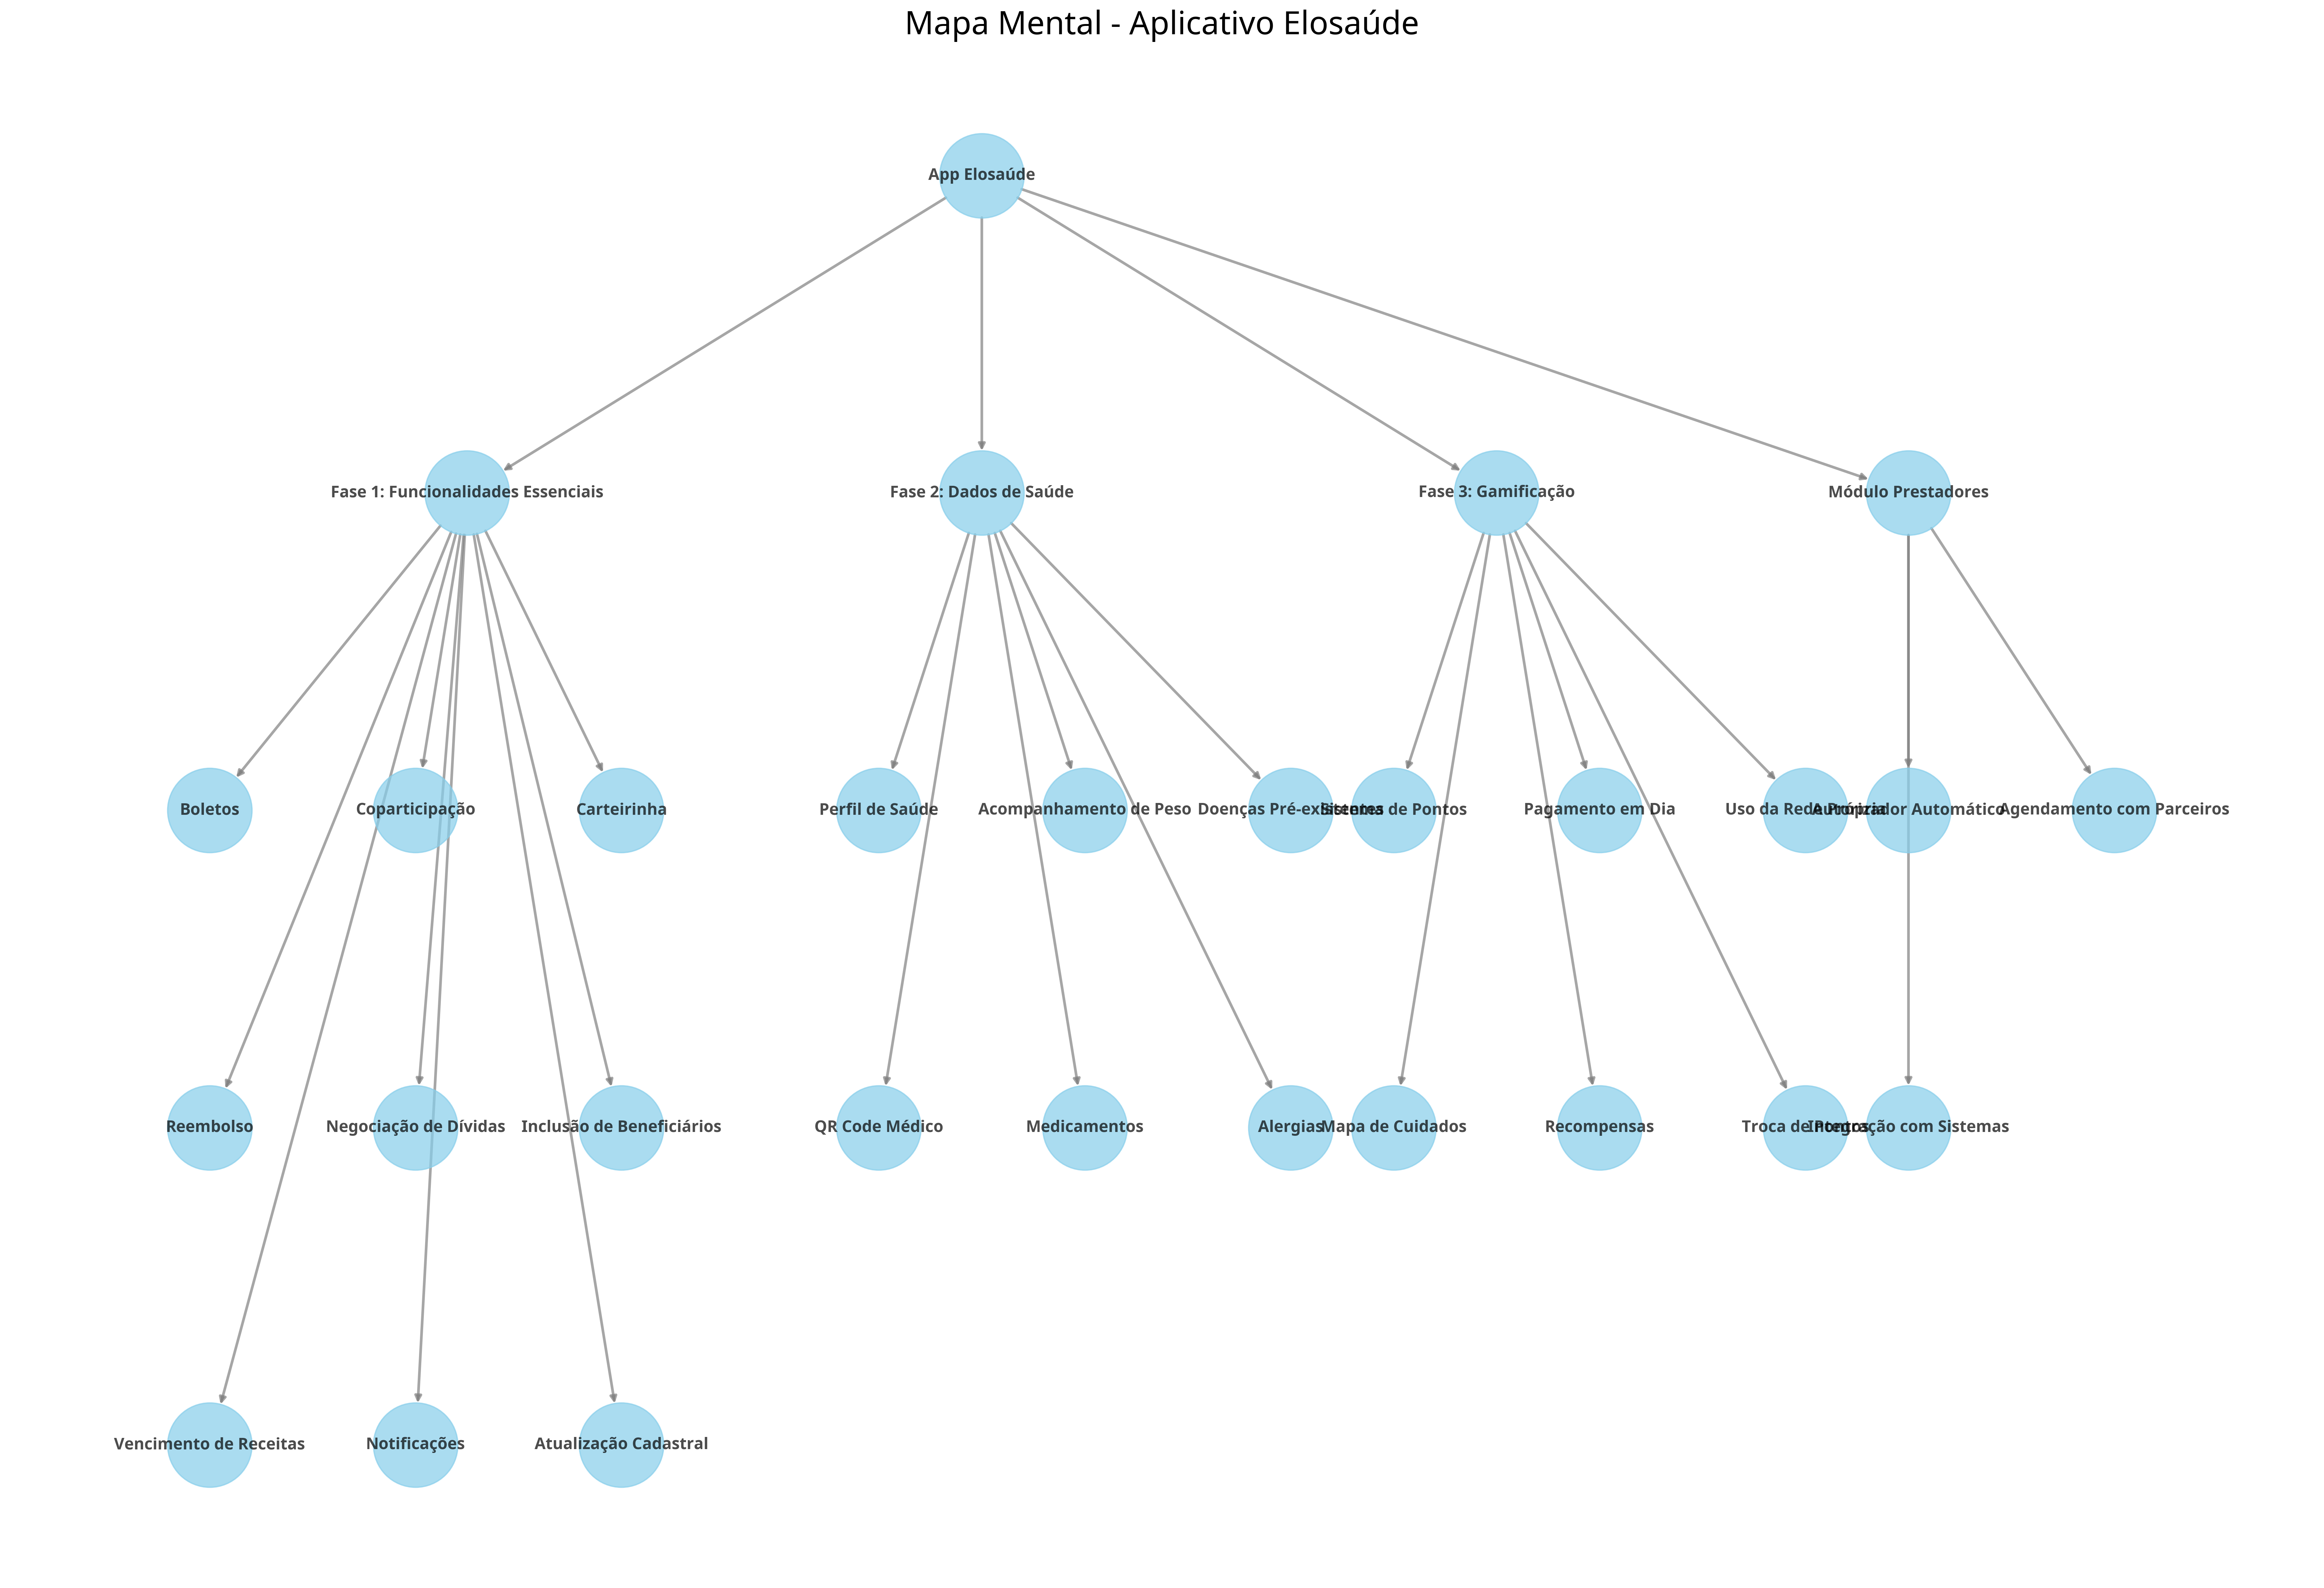

Reproduce this figure in Python.
import matplotlib.pyplot as plt
import networkx as nx
import os

# Criar o grafo
G = nx.DiGraph()

# Adicionar nós principais
G.add_node("App Elosaúde", pos=(0, 0))

# Adicionar fases
G.add_node("Fase 1: Funcionalidades Essenciais", pos=(-10, -3))
G.add_node("Fase 2: Dados de Saúde", pos=(0, -3))
G.add_node("Fase 3: Gamificação", pos=(10, -3))
G.add_node("Módulo Prestadores", pos=(18, -3))

# Conectar nós principais às fases
G.add_edge("App Elosaúde", "Fase 1: Funcionalidades Essenciais")
G.add_edge("App Elosaúde", "Fase 2: Dados de Saúde")
G.add_edge("App Elosaúde", "Fase 3: Gamificação")
G.add_edge("App Elosaúde", "Módulo Prestadores")

# Adicionar funcionalidades da Fase 1
fase1_nodes = [
    "Boletos", "Coparticipação", "Carteirinha", "Reembolso", 
    "Negociação de Dívidas", "Inclusão de Beneficiários", 
    "Vencimento de Receitas", "Notificações", "Atualização Cadastral"
]

pos_y = -6
for i, node in enumerate(fase1_nodes):
    pos_x = -15 + (i % 3) * 4
    if i % 3 == 0 and i > 0:
        pos_y -= 3
    G.add_node(node, pos=(pos_x, pos_y))
    G.add_edge("Fase 1: Funcionalidades Essenciais", node)

# Adicionar funcionalidades da Fase 2
fase2_nodes = [
    "Perfil de Saúde", "Acompanhamento de Peso", 
    "Doenças Pré-existentes", "QR Code Médico", 
    "Medicamentos", "Alergias"
]

pos_y = -6
for i, node in enumerate(fase2_nodes):
    pos_x = -2 + (i % 3) * 4
    if i % 3 == 0 and i > 0:
        pos_y -= 3
    G.add_node(node, pos=(pos_x, pos_y))
    G.add_edge("Fase 2: Dados de Saúde", node)

# Adicionar funcionalidades da Fase 3
fase3_nodes = [
    "Sistema de Pontos", "Pagamento em Dia", 
    "Uso da Rede Própria", "Mapa de Cuidados", 
    "Recompensas", "Troca de Pontos"
]

pos_y = -6
for i, node in enumerate(fase3_nodes):
    pos_x = 8 + (i % 3) * 4
    if i % 3 == 0 and i > 0:
        pos_y -= 3
    G.add_node(node, pos=(pos_x, pos_y))
    G.add_edge("Fase 3: Gamificação", node)

# Adicionar funcionalidades do Módulo Prestadores
prestador_nodes = [
    "Autorizador Automático", "Agendamento com Parceiros", 
    "Integração com Sistemas"
]

pos_y = -6
for i, node in enumerate(prestador_nodes):
    pos_x = 18 + (i % 2) * 4
    if i % 2 == 0 and i > 0:
        pos_y -= 3
    G.add_node(node, pos=(pos_x, pos_y))
    G.add_edge("Módulo Prestadores", node)

# Obter posições dos nós
pos = nx.get_node_attributes(G, 'pos')

# Configurar o tamanho da figura
plt.figure(figsize=(24, 16))

# Desenhar o grafo com mais espaço entre os nós
nx.draw(G, pos, with_labels=True, node_size=4000, node_color='skyblue', 
        font_size=12, font_weight='bold', arrows=True, 
        edge_color='gray', width=2, alpha=0.7)

# Adicionar título
plt.title("Mapa Mental - Aplicativo Elosaúde", fontsize=24)

# Salvar a figura
output_path = '/home/ubuntu/elosaude/mapa_mental_atualizado.png'
plt.savefig(output_path, dpi=300, bbox_inches='tight')
print(f"Mapa mental atualizado salvo em: {output_path}")

# Criar versão em formato DOT para Graphviz
dot_path = '/home/ubuntu/elosaude/mapa_mental_atualizado.dot'
nx.drawing.nx_pydot.write_dot(G, dot_path)

# Gerar versão SVG usando Graphviz
svg_path = '/home/ubuntu/elosaude/mapa_mental_atualizado.svg'
os.system(f'dot -Tsvg {dot_path} -o {svg_path}')
print(f"Versão SVG atualizada salva em: {svg_path}")
